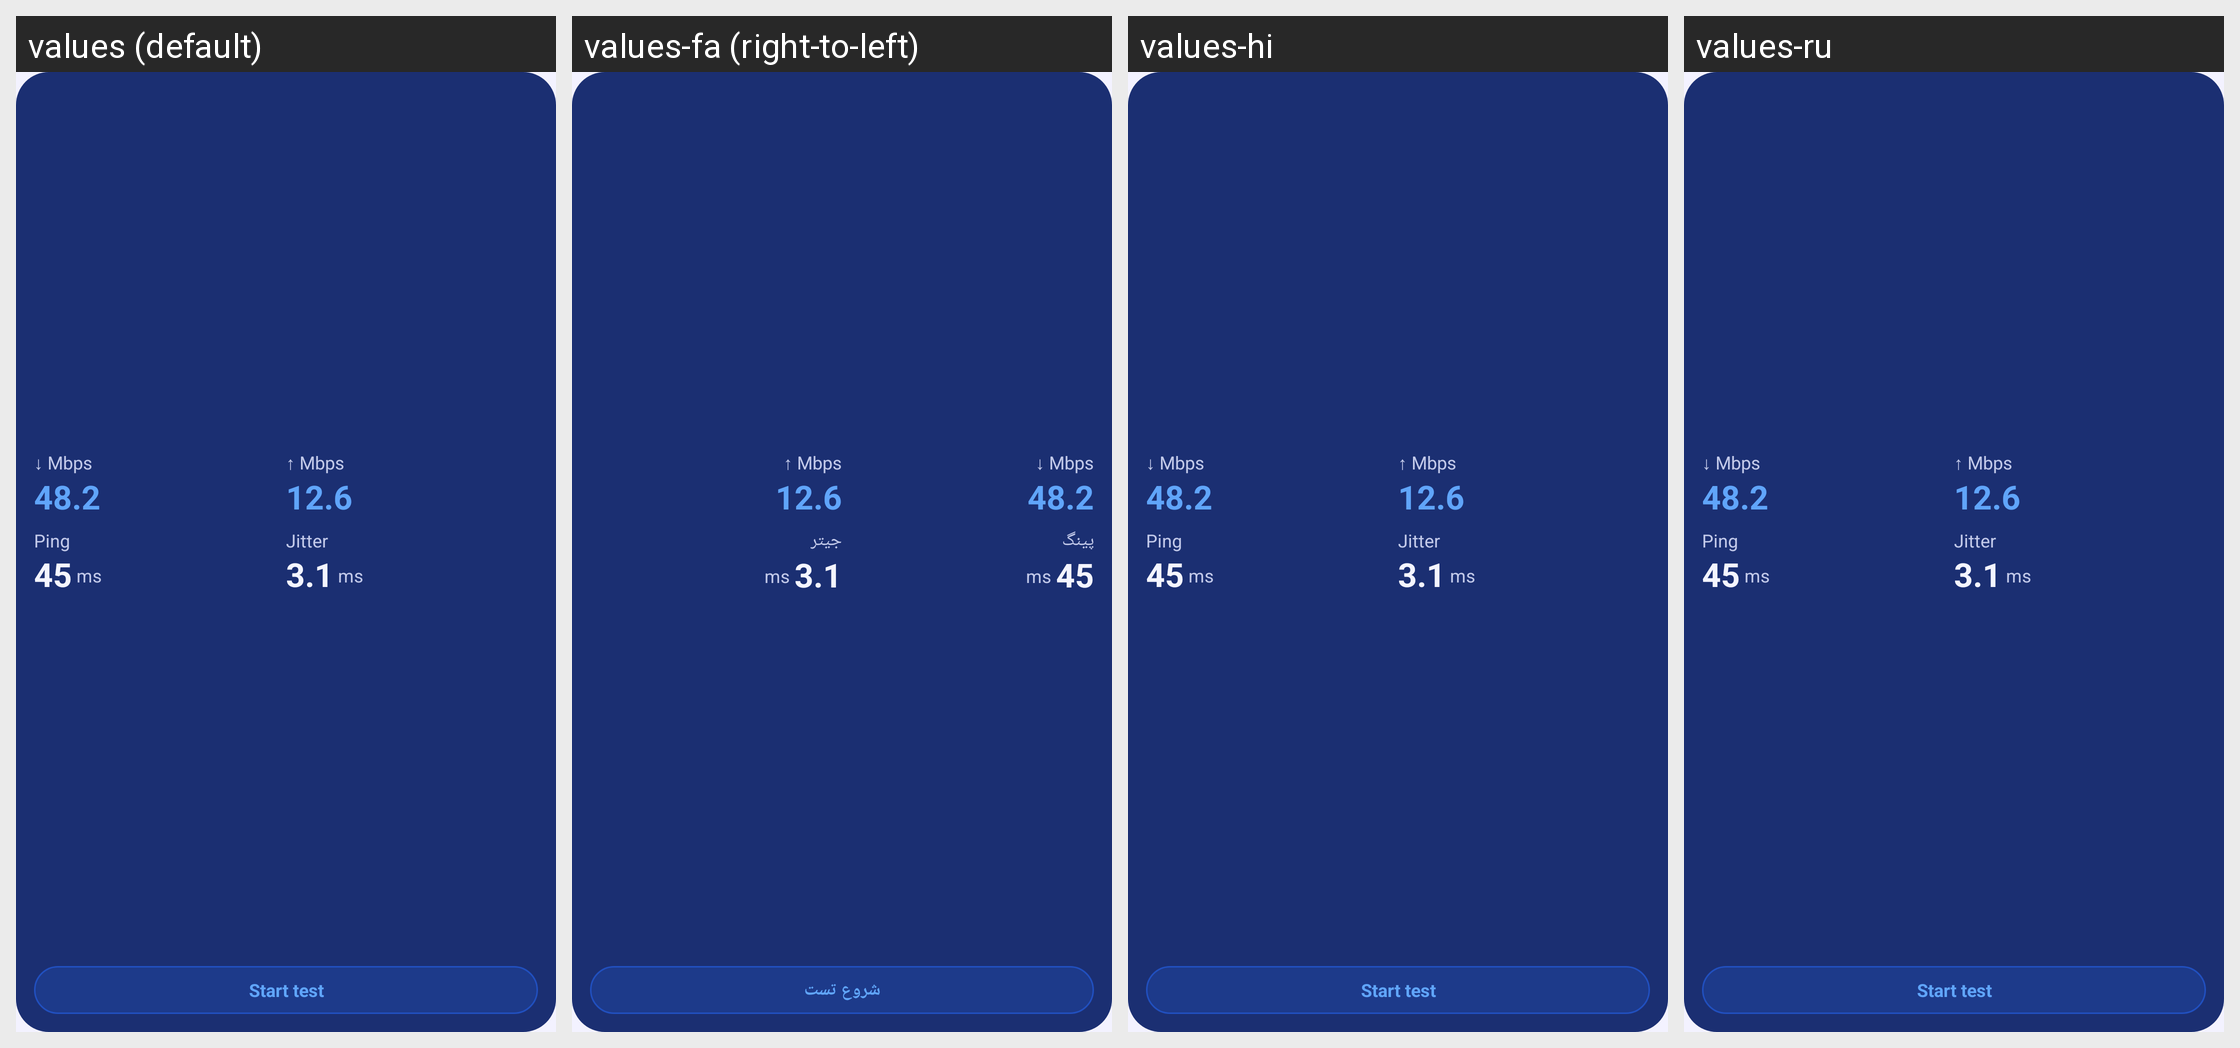

For this localized Android screen grid, give each drawn string resource with its value in every locale shown.
Android screen res/layout/widget_test_preview.xml rendered under 4 locales, left to right: values (default), values-fa (right-to-left), values-hi, values-ru. Device: Nexus 5 (rendered at 1080×1920; each locale shown at half size, 540×960, under a caption strip naming it); theme Theme.Mahirex.
Other locales in the repository, not shown: values-ar, values-de, values-es, values-fr, values-in, values-ja, values-pt, values-tr, values-ur, values-zh.
Strings drawn on this screen, with the default value and each locale's value (text and hints the layout hard-codes, and strings that could not be matched under every locale, appear in the picture but are not listed):

sp_ping
  values: Ping
  values-fa: پینگ
  values-hi: Ping  [not translated; the default value is used]
  values-ru: Ping  [not translated; the default value is used]

sp_jitter
  values: Jitter
  values-fa: جیتر
  values-hi: Jitter  [not translated; the default value is used]
  values-ru: Jitter  [not translated; the default value is used]

wd_start_test
  values: Start test
  values-fa: شروع تست
  values-hi: Start test  [not translated; the default value is used]
  values-ru: Start test  [not translated; the default value is used]
